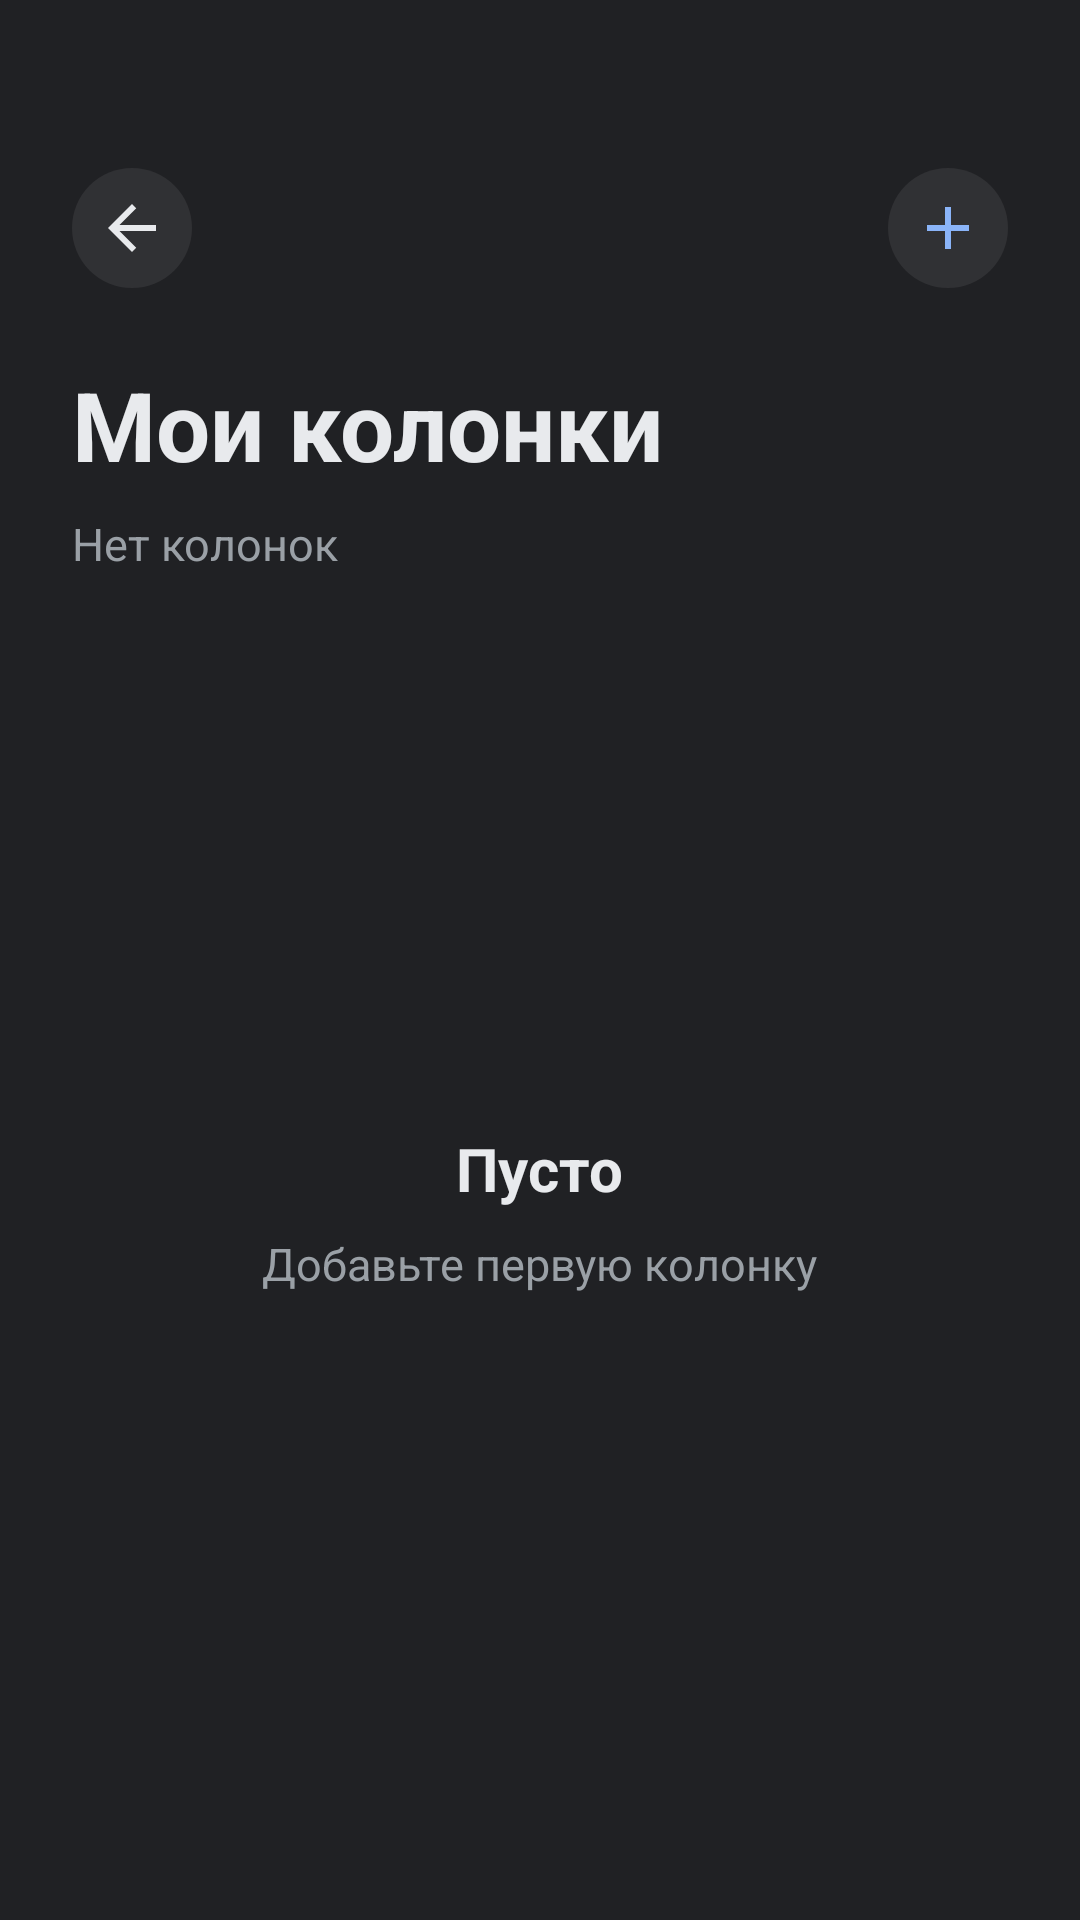

Here is an Android app screen rendered from its layout file. Give the layout XML and the strings, colors and styles it references.
<!-- AndroidManifest.xml: application theme Theme.Alex -->
<!-- res/layout/activity_devices.xml -->
<?xml version="1.0" encoding="utf-8"?>
<androidx.constraintlayout.widget.ConstraintLayout
    xmlns:android="http://schemas.android.com/apk/res/android"
    xmlns:app="http://schemas.android.com/apk/res-auto"
    android:layout_width="match_parent"
    android:layout_height="match_parent"
    android:background="@color/bg"
    android:paddingHorizontal="@dimen/pad_screen"
    android:paddingTop="56dp"
    android:paddingBottom="@dimen/pad_screen">

    <ImageButton
        android:id="@+id/btnBack"
        android:layout_width="40dp"
        android:layout_height="40dp"
        android:background="@drawable/bg_card"
        android:src="@drawable/ic_arrow_back"
        android:contentDescription="back"
        app:layout_constraintTop_toTopOf="parent"
        app:layout_constraintStart_toStartOf="parent" />

    <ImageButton
        android:id="@+id/btnAdd"
        android:layout_width="40dp"
        android:layout_height="40dp"
        android:background="@drawable/bg_card"
        android:src="@drawable/ic_plus"
        android:contentDescription="add"
        app:layout_constraintTop_toTopOf="parent"
        app:layout_constraintEnd_toEndOf="parent" />

    <TextView
        android:id="@+id/title"
        android:layout_width="0dp"
        android:layout_height="wrap_content"
        android:layout_marginTop="24dp"
        android:text="Мои колонки"
        android:textColor="@color/text"
        android:textSize="@dimen/text_h1"
        android:textStyle="bold"
        app:layout_constraintTop_toBottomOf="@id/btnBack"
        app:layout_constraintStart_toStartOf="parent"
        app:layout_constraintEnd_toEndOf="parent" />

    <TextView
        android:id="@+id/count"
        android:layout_width="0dp"
        android:layout_height="wrap_content"
        android:layout_marginTop="8dp"
        android:text="Нет колонок"
        android:textColor="@color/text_secondary"
        android:textSize="@dimen/text_body"
        app:layout_constraintTop_toBottomOf="@id/title"
        app:layout_constraintStart_toStartOf="parent"
        app:layout_constraintEnd_toEndOf="parent" />

    <androidx.recyclerview.widget.RecyclerView
        android:id="@+id/recycler"
        android:layout_width="0dp"
        android:layout_height="0dp"
        android:layout_marginTop="16dp"
        android:clipToPadding="false"
        android:visibility="gone"
        app:layout_constraintTop_toBottomOf="@id/count"
        app:layout_constraintBottom_toBottomOf="parent"
        app:layout_constraintStart_toStartOf="parent"
        app:layout_constraintEnd_toEndOf="parent" />

    <LinearLayout
        android:id="@+id/empty"
        android:layout_width="0dp"
        android:layout_height="wrap_content"
        android:gravity="center"
        android:orientation="vertical"
        app:layout_constraintTop_toBottomOf="@id/count"
        app:layout_constraintBottom_toBottomOf="parent"
        app:layout_constraintStart_toStartOf="parent"
        app:layout_constraintEnd_toEndOf="parent">

        <TextView
            android:layout_width="wrap_content"
            android:layout_height="wrap_content"
            android:text="Пусто"
            android:textColor="@color/text"
            android:textSize="20sp"
            android:textStyle="bold" />

        <TextView
            android:layout_width="wrap_content"
            android:layout_height="wrap_content"
            android:layout_marginTop="8dp"
            android:text="Добавьте первую колонку"
            android:textColor="@color/text_secondary"
            android:textSize="@dimen/text_body" />
    </LinearLayout>

</androidx.constraintlayout.widget.ConstraintLayout>
<!-- resources referenced by this layout -->
<resources>
  <color name="bg">#202124</color>
  <color name="text">#E8EAED</color>
  <color name="text_secondary">#9AA0A6</color>
  <dimen name="pad_screen">24dp</dimen>
  <dimen name="text_body">15sp</dimen>
  <dimen name="text_h1">32sp</dimen>
  <!-- drawable bg_card (drawable) -->
  <?xml version="1.0" encoding="utf-8"?>
  <shape xmlns:android="http://schemas.android.com/apk/res/android" android:shape="rectangle">
      <solid android:color="@color/surface" />
      <corners android:radius="@dimen/card_radius" />
  </shape>
  <!-- drawable ic_arrow_back (drawable) -->
  <vector xmlns:android="http://schemas.android.com/apk/res/android"
      android:width="24dp"
      android:height="24dp"
      android:viewportWidth="24"
      android:viewportHeight="24">
      <path
          android:fillColor="@color/text"
          android:pathData="M20,11H7.83l5.59,-5.59L12,4l-8,8 8,8 1.41,-1.41L7.83,13H20v-2z" />
  </vector>
  <!-- drawable ic_plus (drawable) -->
  <vector xmlns:android="http://schemas.android.com/apk/res/android"
      android:width="24dp" android:height="24dp"
      android:viewportWidth="24" android:viewportHeight="24">
      <path android:fillColor="@color/primary"
          android:pathData="M19,13h-6v6h-2v-6H5v-2h6V5h2v6h6v2z"/>
  </vector>
  <style name="Theme.Alex" parent="Base.Theme.Alex" />
  <color name="surface">#303134</color>
  <dimen name="card_radius">20dp</dimen>
  <color name="primary">#8AB4F8</color>
  <style name="Base.Theme.Alex" parent="Theme.Material3.DayNight.NoActionBar">
          
          
      </style>
</resources>
